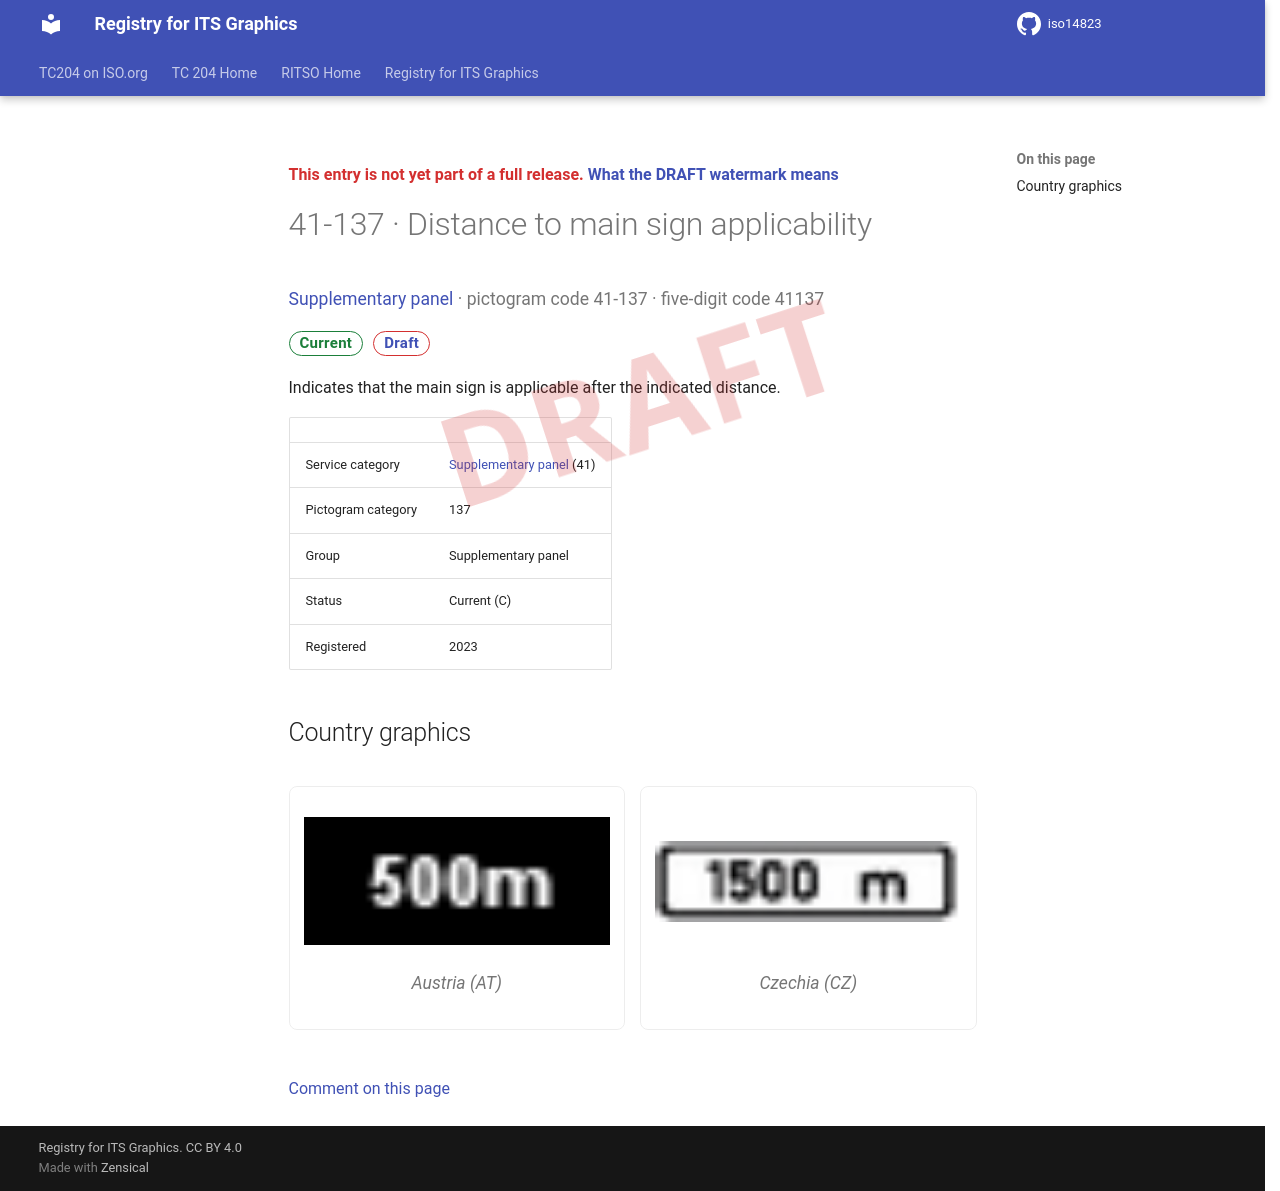

repository: k-vaughn/iso14823 · page: v0.1.0-alpha.1/signs/41-137/index.html · generator: mkdocs

<div class="draft4-watermark" aria-hidden="true"></div>

<p class="draft-note">This entry is not yet part of a full release. <a href="../#draft-watermark">What the DRAFT watermark means</a></p>

# 41-137 · Distance to main sign applicability

<p class="sign-kicker"><a href="../categories/41/">Supplementary panel</a> · pictogram code 41-137 · five-digit code 41137</p>
<p class="sign-chips"><span class="chip chip-current">Current</span> <a class="chip chip-draft" href="../#draft-watermark">Draft</a></p>
<p>Indicates that the main sign is applicable after the indicated distance.</p>
| | |
| --- | --- |
| Service category | <a href="../categories/41/">Supplementary panel</a> (41) |
| Pictogram category | 137 |
| Group | Supplementary panel |
| Status | Current (C) |
| Registered | 2023 |

## Country graphics

<div class="sign-grid">
<figure class="sign-card">
<img src="../graphics/at/41-137.png" alt="Austria graphic for Distance to main sign applicability (41-137)" loading="lazy">

<figcaption>Austria (AT)</figcaption>
</figure>
<figure class="sign-card">
<img src="../graphics/cz/41-137.png" alt="Czechia graphic for Distance to main sign applicability (41-137)" loading="lazy">

<figcaption>Czechia (CZ)</figcaption>
</figure>
</div>

[Comment on this page](https://github.com/k-vaughn/iso14823/issues/new?template=page-feedback.yml&title=%5BPage+feedback%5D+41-137+%C2%B7+Distance+to+main+sign+applicability&page-title=41-137+%C2%B7+Distance+to+main+sign+applicability&page-path=signs%2F41-137.md)
